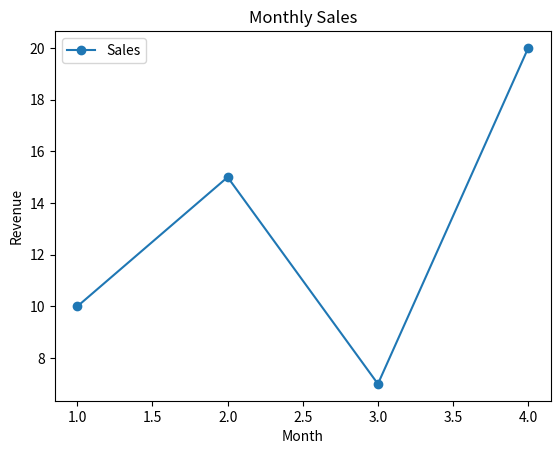

Write the Python code that produced this figure.
import pandas as pd
# Create a DataFrame
data = {'Name': ['Alice', 'Bob', 'Charlie'],
 'Age': [25, 30, 22]}
df = pd.DataFrame(data)
# Display the DataFrame
print(df)


import matplotlib.pyplot as plt
# Sample data
x = [1, 2, 3, 4]
y = [10, 15, 7, 20]
# Create a line plot
plt.plot(x, y, marker='o', label='Sales')
plt.xlabel('Month')
plt.ylabel('Revenue')
plt.title('Monthly Sales')
plt.legend()
plt.show()
